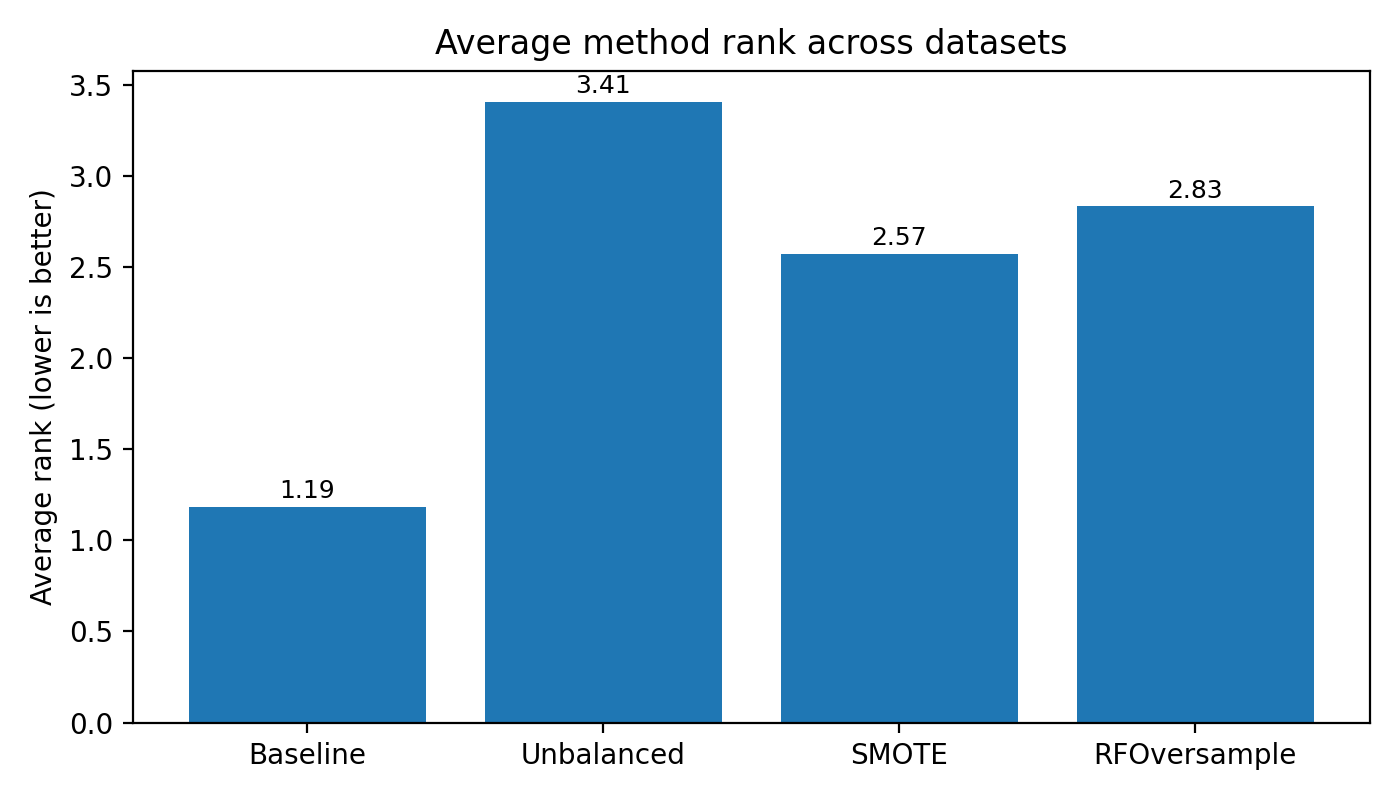

Data behind this chart, as committed beside it:
Dataset, Method, Mean_Weighted_F1, Standard_Error, Ratio_SMOTE, Imbalance_Ratio, Seed_Count
artificial_tree, Baseline, 0.8497, , , , 1
balance_scale, Baseline, 0.8069, , , , 1
breast_cancer, Baseline, 0.9665, , , , 1
car, Baseline, 0.9577, , , , 1
chess, Baseline, 0.9902, , , , 1
crx, Baseline, 0.8718, , , , 1
diabetes, Baseline, 0.7627, , , , 1
ecoli_5, Baseline, 0.8783, , , , 1
flare1, Baseline, 0.8499, , , , 1
glass, Baseline, 0.757, , , , 1
heart_disease, Baseline, 0.5278, , , , 1
heart_failure, Baseline, 0.8323, , , , 1
hepatitis, Baseline, 0.6468, , , , 1
hill_valley, Baseline, 0.5529, , , , 1
ionosphere, Baseline, 0.9359, , , , 1
iris, Baseline, 0.9599, , , , 1
lymphography, Baseline, 0.8417, , , , 1
mnist_test, Baseline, 0.9496, , , , 1
optdigits, Baseline, 0.9792, , , , 1
parkinsons, Baseline, 0.8947, , , , 1
seeds, Baseline, 0.9318, , , , 1
sonar, Baseline, 0.8389, , , , 1
tic-tac-toe, Baseline, 0.9744, , , , 1
titanic, Baseline, 0.7885, , , , 1
treeData, Baseline, 0.9381, , , , 1
waveform, Baseline, 0.8497, , , , 1
wine, Baseline, 0.9852, , , , 1
artificial_tree, Unbalanced, 0.6517, 0.006888, , 0.1, 15
artificial_tree, SMOTE, 0.7666, 0.004865, , 0.1, 15
artificial_tree, RFOversample, 0.7677, 0.005242, , 0.1, 15
artificial_tree, Unbalanced, 0.746, 0.005664, , 0.15, 15
artificial_tree, SMOTE, 0.7995, 0.003862, , 0.15, 15
artificial_tree, RFOversample, 0.7996, 0.004105, , 0.15, 15
artificial_tree, Unbalanced, 0.7946, 0.004486, , 0.2, 15
artificial_tree, SMOTE, 0.8158, 0.003134, , 0.2, 15
artificial_tree, RFOversample, 0.8181, 0.00332, , 0.2, 15
balance_scale, Unbalanced, 0.7738, 0.005735, , 0.1, 15
balance_scale, SMOTE, 0.7323, 0.005817, , 0.1, 15
balance_scale, RFOversample, 0.7508, 0.006507, , 0.1, 15
balance_scale, Unbalanced, 0.7546, 0.003809, , 0.15, 15
balance_scale, SMOTE, 0.7193, 0.004211, , 0.15, 15
balance_scale, RFOversample, 0.7384, 0.005587, , 0.15, 15
balance_scale, Unbalanced, 0.7341, 0.004935, , 0.2, 15
balance_scale, SMOTE, 0.7163, 0.006987, , 0.2, 15
balance_scale, RFOversample, 0.7233, 0.005087, , 0.2, 15
breast_cancer, Unbalanced, 0.9101, 0.005141, , 0.1, 15
breast_cancer, SMOTE, 0.9409, 0.003678, , 0.1, 15
breast_cancer, RFOversample, 0.9234, 0.005007, , 0.1, 15
breast_cancer, Unbalanced, 0.9359, 0.00434, , 0.15, 15
breast_cancer, SMOTE, 0.9524, 0.00385, , 0.15, 15
breast_cancer, RFOversample, 0.9459, 0.003394, , 0.15, 15
breast_cancer, Unbalanced, 0.953, 0.002903, , 0.2, 15
breast_cancer, SMOTE, 0.9606, 0.002376, , 0.2, 15
breast_cancer, RFOversample, 0.9557, 0.002973, , 0.2, 15
car, Unbalanced, 0.8798, 0.005676, , 0.1, 15
car, SMOTE, 0.8652, 0.006081, , 0.1, 15
car, RFOversample, 0.8648, 0.005799, , 0.1, 15
car, Unbalanced, 0.8732, 0.006366, , 0.15, 15
car, SMOTE, 0.8608, 0.006733, , 0.15, 15
car, RFOversample, 0.8659, 0.006833, , 0.15, 15
... 210 more rows
